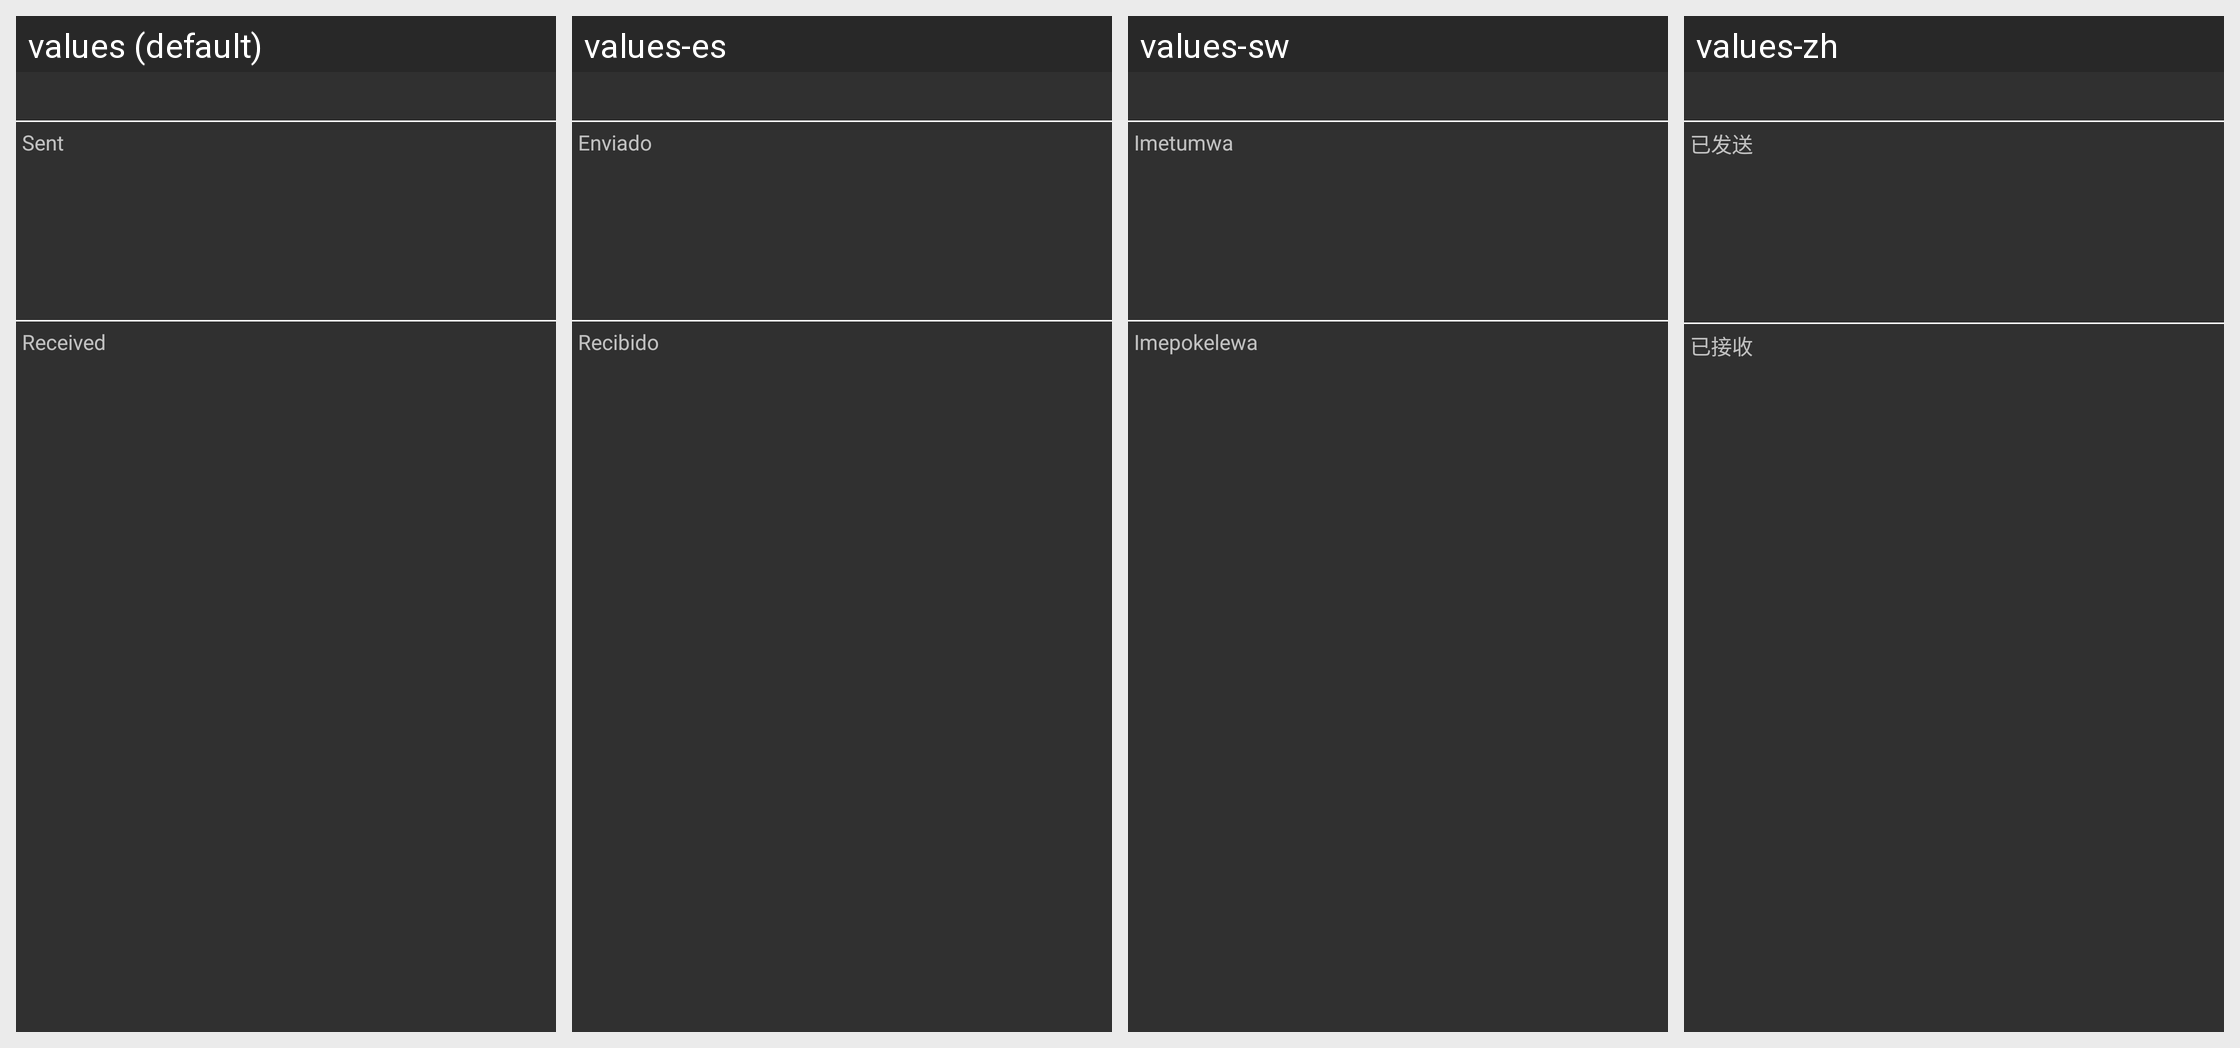

This grid shows one Android layout under several languages. Give, for every string resource on the screen, its name, the default text and each shown locale's text.
Android screen res/layout/statistics_tab_layout.xml rendered under 4 locales, left to right: values (default), values-es, values-sw, values-zh. Device: Nexus 5 (rendered at 1080×1920; each locale shown at half size, 540×960, under a caption strip naming it); theme Theme.Psiphon.
Other locales in the repository, not shown: values-am, values-ar, values-az, values-be, values-bn, values-bo, values-de, values-el, values-fa, values-fa-rAF, values-fi, values-fr, values-ha, values-hi, values-hr, values-id, values-in, values-it, values-kk, values-km, values-kn, values-ko, values-ky, values-ml, values-mr, values-ms, values-my, values-nb, values-nl, values-om, values-pt, values-pt-rBR, values-ru, values-sn, values-tg, values-th, values-ti, values-tk, values-tr, values-uk, values-ur, values-uz, values-vi, values-zh-rTW.
Strings drawn on this screen, with the default value and each locale's value (text and hints the layout hard-codes, and strings that could not be matched under every locale, appear in the picture but are not listed):

label_sent
  values: Sent
  values-es: Enviado
  values-sw: Imetumwa
  values-zh: 已发送

label_received
  values: Received
  values-es: Recibido
  values-sw: Imepokelewa
  values-zh: 已接收
